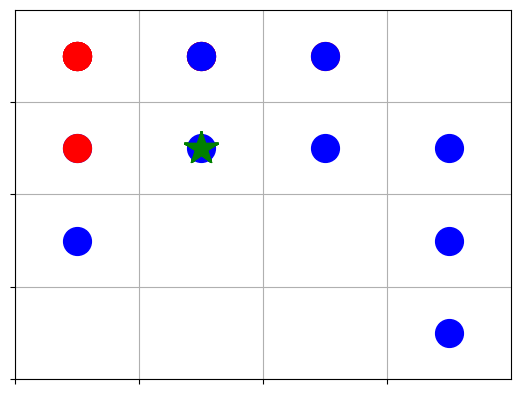

Python code for this plot:
from time import time
import numpy as np
import matplotlib.pyplot as plt


class Position:

    def __init__(self, x, y):
        self.x = x
        self.y = y

    def __eq__(self, other):
        return self.x == other.x and self.y == other.y

    def __hash__(self):
        return hash(str(self))

    def __ne__(self, other):
        return not self.__eq__(other)

    def __repr__(self):
        return "(%s, %s)" % (self.x, self.y)

    def take_action(self, action, allowed_actions):

        if action not in allowed_actions or action == 'WAIT':
            return self

        elif action == 'UP':
            return Position(self.x, self.y - 1)

        elif action == 'DOWN':
            return Position(self.x, self.y + 1)

        elif action == 'LEFT':
            return Position(self.x - 1, self.y)

        elif action == 'RIGHT':
            return Position(self.x + 1, self.y)


class State:

    def __init__(self, robber=Position(1, 1), police=Position(4, 4)):
        self.robber = robber
        self.police = police

    def __eq__(self, other):
        return self.robber == other.robber and self.police == other.police

    def __ne__(self, other):
        return not self.__eq__(other)

    def __hash__(self):
        return hash(str(self))

    def __repr__(self):
        return "Robber: %s, Police: %s" % (self.robber, self.police)


class Environment:

    """ World is a 4x4 grid """

    def __init__(self):
        self.state = State()
        self.bank = Position(2, 2)
        self.valid_actions = ['WAIT', 'UP', 'DOWN', 'LEFT', 'RIGHT']

    def __repr__(self):
        return self.state.__repr__()

    def step(self, action):
        new_state = self._get_new_state(action)
        reward = self._reward()
        return new_state, reward

    def render(self):
        self._plot_grid()
        self._plot_state()
        plt.show()

    @staticmethod
    def _plot_grid():
        plt.axis([0, 4, 0, 4])
        plt.plot(1.5, 2.5, 'g*', markersize=25)
        plt.grid()
        ax = plt.gca()
        ax.set_xticks(np.arange(0, 4))
        ax.set_yticks(np.arange(0, 4))
        ax.set_xticklabels([])
        ax.set_yticklabels([])
        # ax.set_aspect('equal')

    def _plot_state(self):
        xr, yr = self._remap_position(self.state.robber)
        xp, yp = self._remap_position(self.state.police)
        plt.plot(xp, yp, 'bo', markersize=20)
        plt.plot(xr, yr, 'ro', markersize=20)

    @staticmethod
    def _remap_position(position):
        x = position.x - 0.5
        y = 4.5 - position.y  # should work for bank robbing env
        return x, y

    def sample_action(self):
        return self.valid_actions[np.random.randint(5)]

    def reset(self):
        self.state = State(Position(1, 1), Position(4, 4))

    def _get_new_state(self, action):
        allowed_robber_actions = self._allowed_actions()
        allowed_police_actions = self._allowed_actions(police=True)

        new_robber_position = self.state.robber.take_action(action, allowed_robber_actions)

        police_action = allowed_police_actions[np.random.randint(len(allowed_police_actions))]
        new_police_position = self.state.police.take_action(police_action, allowed_police_actions)

        new_state = State(new_robber_position, new_police_position)
        self.state = new_state

        return new_state

    def _reward(self):

        bank_reward = 1
        penalty = -10

        robber = self.state.robber
        police = self.state.police

        if robber == self.bank and robber != police:
            return bank_reward

        elif robber == police:
            return penalty

        else:
            return 0

    def _allowed_actions(self, police=False):

        not_allowed = set()
        if police:
            position = self.state.police
            not_allowed.add('WAIT')
        else:
            position = self.state.robber

        # Bounds of map
        if position.x == 1:
            not_allowed.add('LEFT')

        if position.y == 1:
            not_allowed.add('UP')

        if position.x == 4:
            not_allowed.add('RIGHT')

        if position.y == 4:
            not_allowed.add('DOWN')

        allowed = [a for a in self.valid_actions if a not in not_allowed]
        return allowed


if __name__ == '__main__':

    env = Environment()
    env.render()

    for i in range(10):
        a = env.sample_action()
        s, r = env.step(a)
        print(s)
        print(r)
        env.render()

    steps = 1e6

    before = time()
    for i in range(1, int(steps + 1)):
        # a = env.sample_action()
        env.step('RIGHT')

        if i % (steps / 10) == 0:
            percent = (i / steps) * 100
            n = int(percent/10)
            print("%3d%% " % percent + "|" + "=" * n + (10 - n) * "-" + "|")

    print("Total time: %s seconds" % (time() - before))
